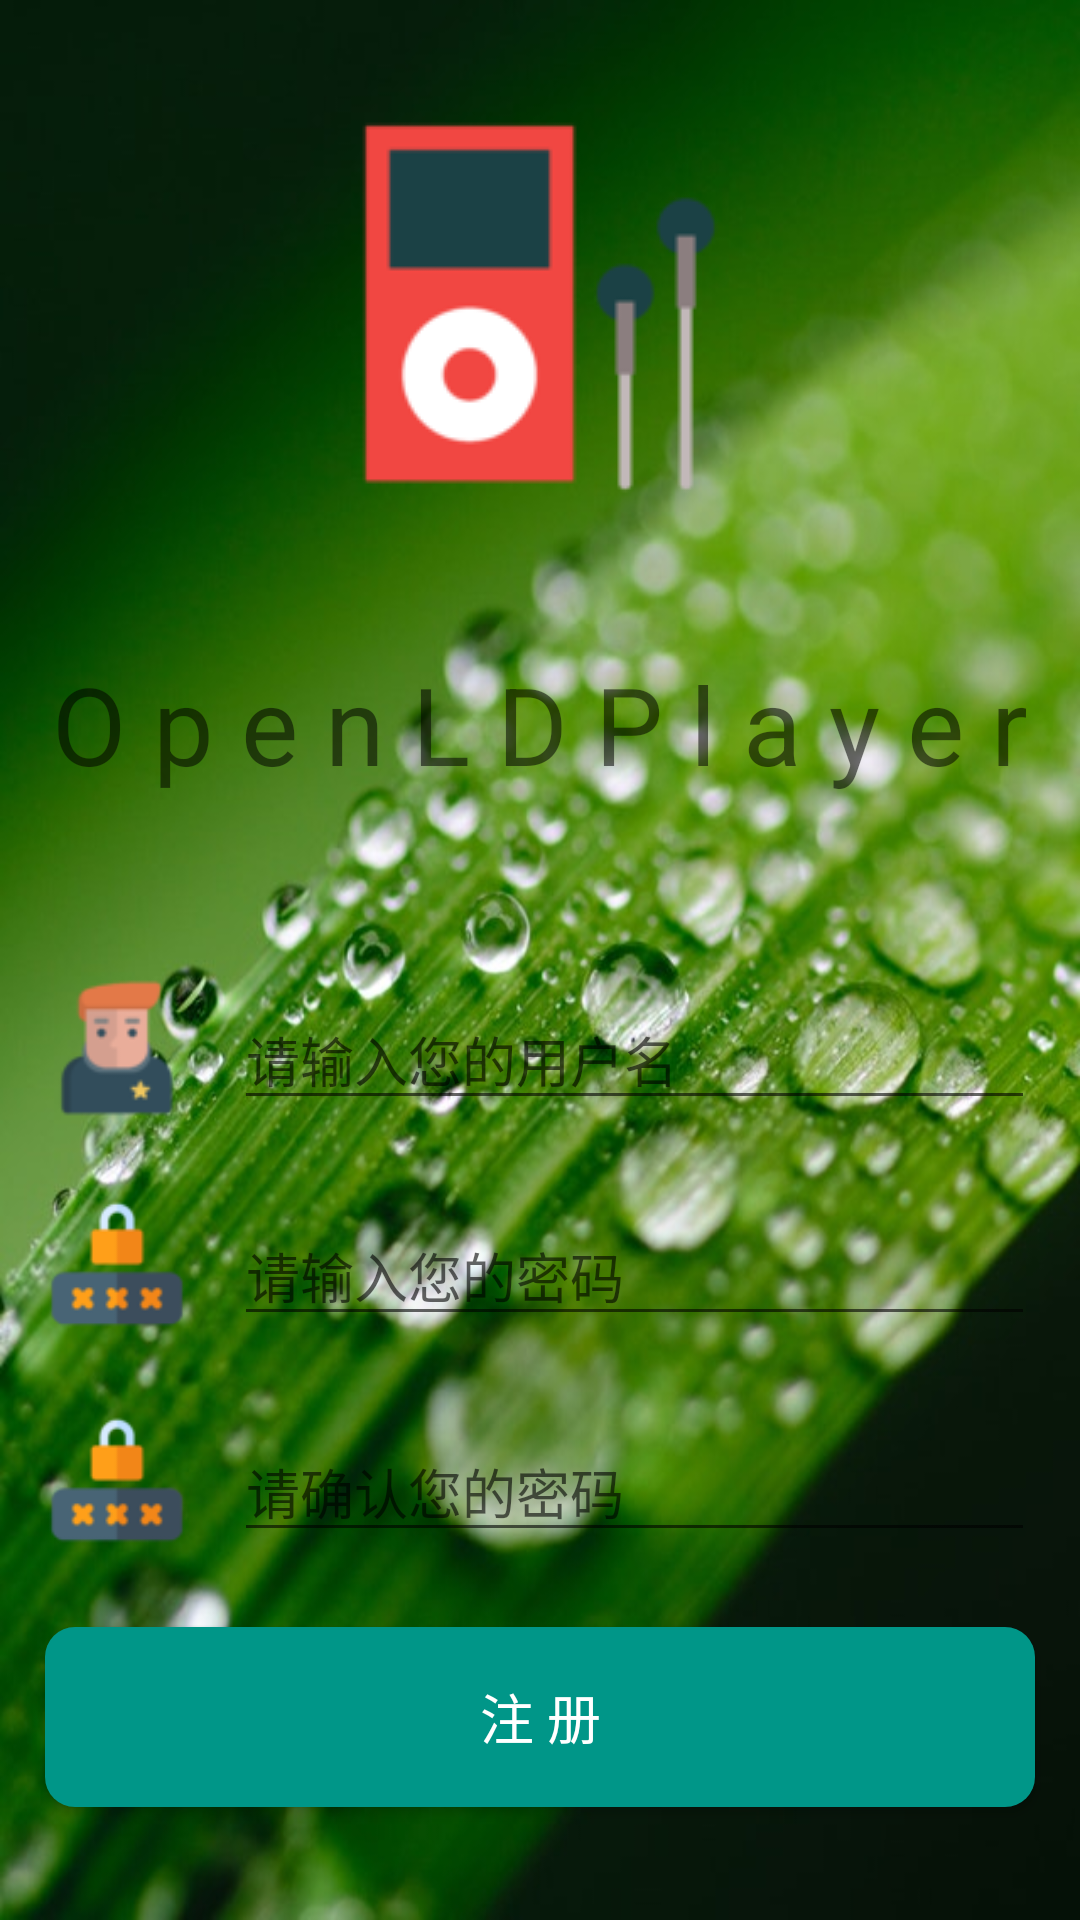

Android layout source for this screen:
<!-- AndroidManifest.xml: application theme AppTheme -->
<!-- res/layout/activity_register.xml -->
<?xml version="1.0" encoding="utf-8"?>
<LinearLayout xmlns:android="http://schemas.android.com/apk/res/android"
    xmlns:tools="http://schemas.android.com/tools"
    android:layout_width="match_parent"
    android:layout_height="match_parent"
    tools:context=".activities.register.RegisterActivity"
    android:orientation="vertical"
    android:background="@drawable/bg_register">
    <ImageView
        android:id="@+id/image_logo"
        android:layout_width="match_parent"
        android:layout_height="wrap_content"
        android:src="@drawable/register_logo"
        android:layout_gravity="center"
        android:layout_margin="36dp"/>

    <TextView
        android:id="@+id/txt_title"
        android:layout_width="match_parent"
        android:layout_height="wrap_content"
        android:text="O p e n L D P l a y e r"
        android:textSize="36sp"
        android:gravity="center"
        android:layout_margin="12dp" />

    <LinearLayout
        android:layout_width="match_parent"
        android:layout_height="wrap_content"
        android:layout_marginTop="48dp"
        android:orientation="horizontal">

        <ImageView
            android:layout_width="48dp"
            android:layout_height="48dp"
            android:layout_marginLeft="15dp"
            android:layout_marginRight="15dp"
            android:src="@drawable/icon_user" />

        <EditText
            android:id="@+id/edt_username"
            android:layout_width="0dp"
            android:layout_height="wrap_content"
            android:layout_gravity="bottom"
            android:layout_marginRight="15dp"
            android:layout_weight="1"
            android:hint="请输入您的用户名"
            android:lines="1"
            android:textColor="@color/white"
            android:textSize="18sp" />
    </LinearLayout>

    <LinearLayout
        android:layout_width="match_parent"
        android:layout_height="wrap_content"
        android:layout_marginTop="24dp"
        android:orientation="horizontal">

        <ImageView
            android:layout_width="48dp"
            android:layout_height="48dp"
            android:layout_marginLeft="15dp"
            android:layout_marginRight="15dp"
            android:src="@drawable/icon_passwd" />

        <EditText
            android:id="@+id/edt_passwd"
            android:layout_width="0dp"
            android:layout_height="wrap_content"
            android:layout_gravity="bottom"
            android:layout_marginRight="15dp"
            android:layout_weight="1"
            android:hint="请输入您的密码"
            android:lines="1"
            android:textColor="@color/white"
            android:textSize="18sp" />
    </LinearLayout>

    <LinearLayout
        android:layout_width="match_parent"
        android:layout_height="wrap_content"
        android:layout_marginTop="24dp"
        android:orientation="horizontal">

        <ImageView
            android:layout_width="48dp"
            android:layout_height="48dp"
            android:layout_marginLeft="15dp"
            android:layout_marginRight="15dp"
            android:src="@drawable/icon_passwd" />

        <EditText
            android:id="@+id/edt_passwd_confirm"
            android:layout_width="0dp"
            android:layout_height="wrap_content"
            android:layout_gravity="bottom"
            android:layout_marginRight="15dp"
            android:layout_weight="1"
            android:hint="请确认您的密码"
            android:lines="1"
            android:textColor="@color/white"
            android:textSize="18sp" />
    </LinearLayout>

    <Button
        android:id="@+id/btn_login"
        android:layout_width="match_parent"
        android:layout_height="60dp"
        android:layout_marginLeft="15dp"
        android:layout_marginTop="25dp"
        android:layout_marginRight="15dp"
        android:background="@drawable/long_btn_shape_change"
        android:text="注 册"
        android:textColor="@color/white"
        android:textSize="18sp"
        android:onClick="onClickRegisterBtn"/>
</LinearLayout>
<!-- resources referenced by this layout -->
<resources>
  <color name="white">#ffffff</color>
  <!-- drawable bg_register: jpg bitmap (drawable, 84894 bytes) -->
  <!-- drawable icon_passwd: png bitmap (drawable, 3094 bytes) -->
  <!-- drawable icon_user: png bitmap (drawable, 2988 bytes) -->
  <!-- drawable long_btn_shape_change (drawable) -->
  <?xml version="1.0" encoding="utf-8"?>
  <selector xmlns:android="http://schemas.android.com/apk/res/android">
      <item android:drawable="@drawable/btn_shape_cannot_click" android:state_enabled="false"/>
      <item android:drawable="@drawable/btn_shape_can_click" android:state_enabled="true"/>
  </selector>
  <!-- drawable register_logo: png bitmap (drawable, 4557 bytes) -->
  <style name="AppTheme" parent="Theme.AppCompat.Light.DarkActionBar">
          
          <item name="colorPrimary">@color/colorPrimary</item>
          <item name="colorPrimaryDark">@color/colorPrimaryDark</item>
          <item name="colorAccent">@color/teal_500</item>
      </style>
  <!-- drawable btn_shape_cannot_click (drawable) -->
  <?xml version="1.0" encoding="utf-8"?>
  <shape xmlns:android="http://schemas.android.com/apk/res/android"
      android:shape="rectangle">
      <solid android:color="@color/teal_100" />
      <corners android:radius="10dp" />
  </shape>
  <!-- drawable btn_shape_can_click (drawable) -->
  <?xml version="1.0" encoding="utf-8"?>
  <shape xmlns:android="http://schemas.android.com/apk/res/android"
      android:shape="rectangle">
      <solid android:color="@color/teal_500" />
      <corners android:radius="10dp" />
  </shape>
  <color name="colorPrimary">#008577</color>
  <color name="colorPrimaryDark">#00574B</color>
  <color name="teal_500">#009688</color>
  <color name="teal_100">#b2dfdb</color>
</resources>
